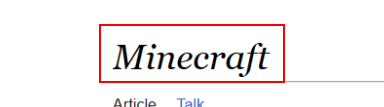
Task: Пустой процесс
Workflow: ImageCSV

Step 1: get-text from the element 'SampleTest.png' in window 'Photos' (applicationframehost.exe)

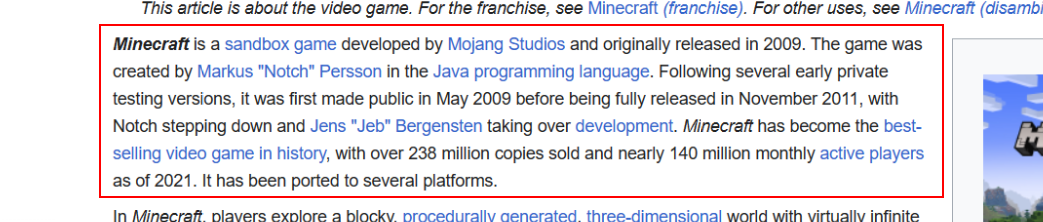
Step 2: get-text from the element 'SampleTest.png' in window 'Photos' (applicationframehost.exe)